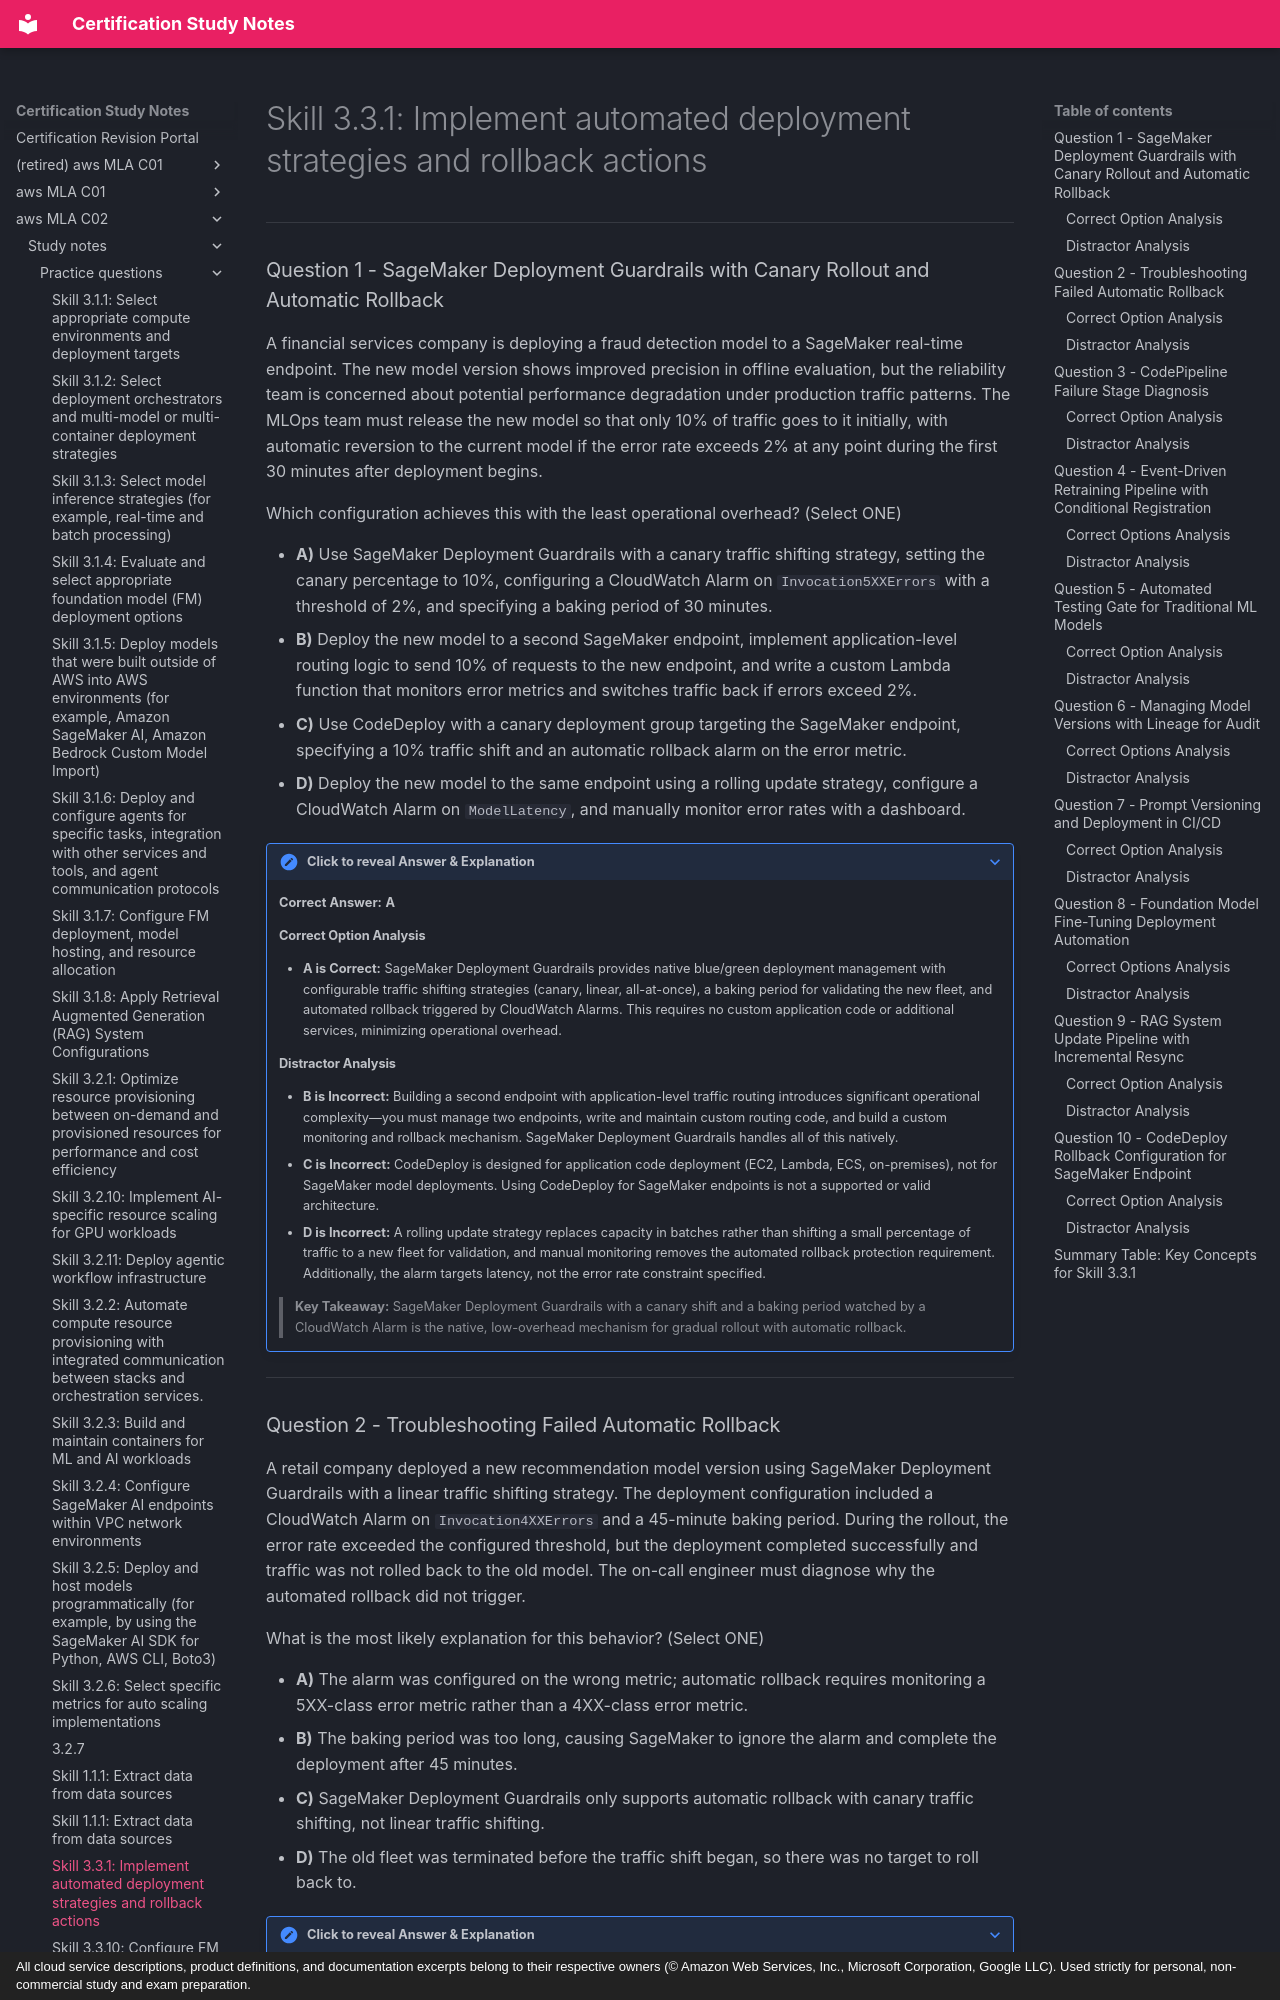

repository: monitus2022/cert_study_notes · page: aws_MLA_C02/study_notes/practice_questions/3.3.1/index.html · generator: mkdocs · copyright: All cloud service descriptions, product definitions, and documentation excerpts belong to their respective owners (© Amazon Web Services, Inc., Microsoft Corporation, Google LLC). Used strictly for personal, non-commercial study and exam preparation.

# Skill 3.3.1: Implement automated deployment strategies and rollback actions

---

### Question 1 - SageMaker Deployment Guardrails with Canary Rollout and Automatic Rollback

A financial services company is deploying a fraud detection model to a SageMaker real-time endpoint. The new model version shows improved precision in offline evaluation, but the reliability team is concerned about potential performance degradation under production traffic patterns. The MLOps team must release the new model so that only 10% of traffic goes to it initially, with automatic reversion to the current model if the error rate exceeds 2% at any point during the first 30 minutes after deployment begins.

Which configuration achieves this with the least operational overhead? (Select ONE)

- **A)** Use SageMaker Deployment Guardrails with a canary traffic shifting strategy, setting the canary percentage to 10%, configuring a CloudWatch Alarm on `Invocation5XXErrors` with a threshold of 2%, and specifying a baking period of 30 minutes.
- **B)** Deploy the new model to a second SageMaker endpoint, implement application-level routing logic to send 10% of requests to the new endpoint, and write a custom Lambda function that monitors error metrics and switches traffic back if errors exceed 2%.
- **C)** Use CodeDeploy with a canary deployment group targeting the SageMaker endpoint, specifying a 10% traffic shift and an automatic rollback alarm on the error metric.
- **D)** Deploy the new model to the same endpoint using a rolling update strategy, configure a CloudWatch Alarm on `ModelLatency`, and manually monitor error rates with a dashboard.

??? note "Click to reveal Answer & Explanation"
    **Correct Answer:** **A**

    #### Correct Option Analysis
    * **A is Correct:** SageMaker Deployment Guardrails provides native blue/green deployment management with configurable traffic shifting strategies (canary, linear, all-at-once), a baking period for validating the new fleet, and automated rollback triggered by CloudWatch Alarms. This requires no custom application code or additional services, minimizing operational overhead.

    #### Distractor Analysis
    * **B is Incorrect:** Building a second endpoint with application-level traffic routing introduces significant operational complexity—you must manage two endpoints, write and maintain custom routing code, and build a custom monitoring and rollback mechanism. SageMaker Deployment Guardrails handles all of this natively.
    * **C is Incorrect:** CodeDeploy is designed for application code deployment (EC2, Lambda, ECS, on-premises), not for SageMaker model deployments. Using CodeDeploy for SageMaker endpoints is not a supported or valid architecture.
    * **D is Incorrect:** A rolling update strategy replaces capacity in batches rather than shifting a small percentage of traffic to a new fleet for validation, and manual monitoring removes the automated rollback protection requirement. Additionally, the alarm targets latency, not the error rate constraint specified.

    > **Key Takeaway:** SageMaker Deployment Guardrails with a canary shift and a baking period watched by a CloudWatch Alarm is the native, low-overhead mechanism for gradual rollout with automatic rollback.

---
